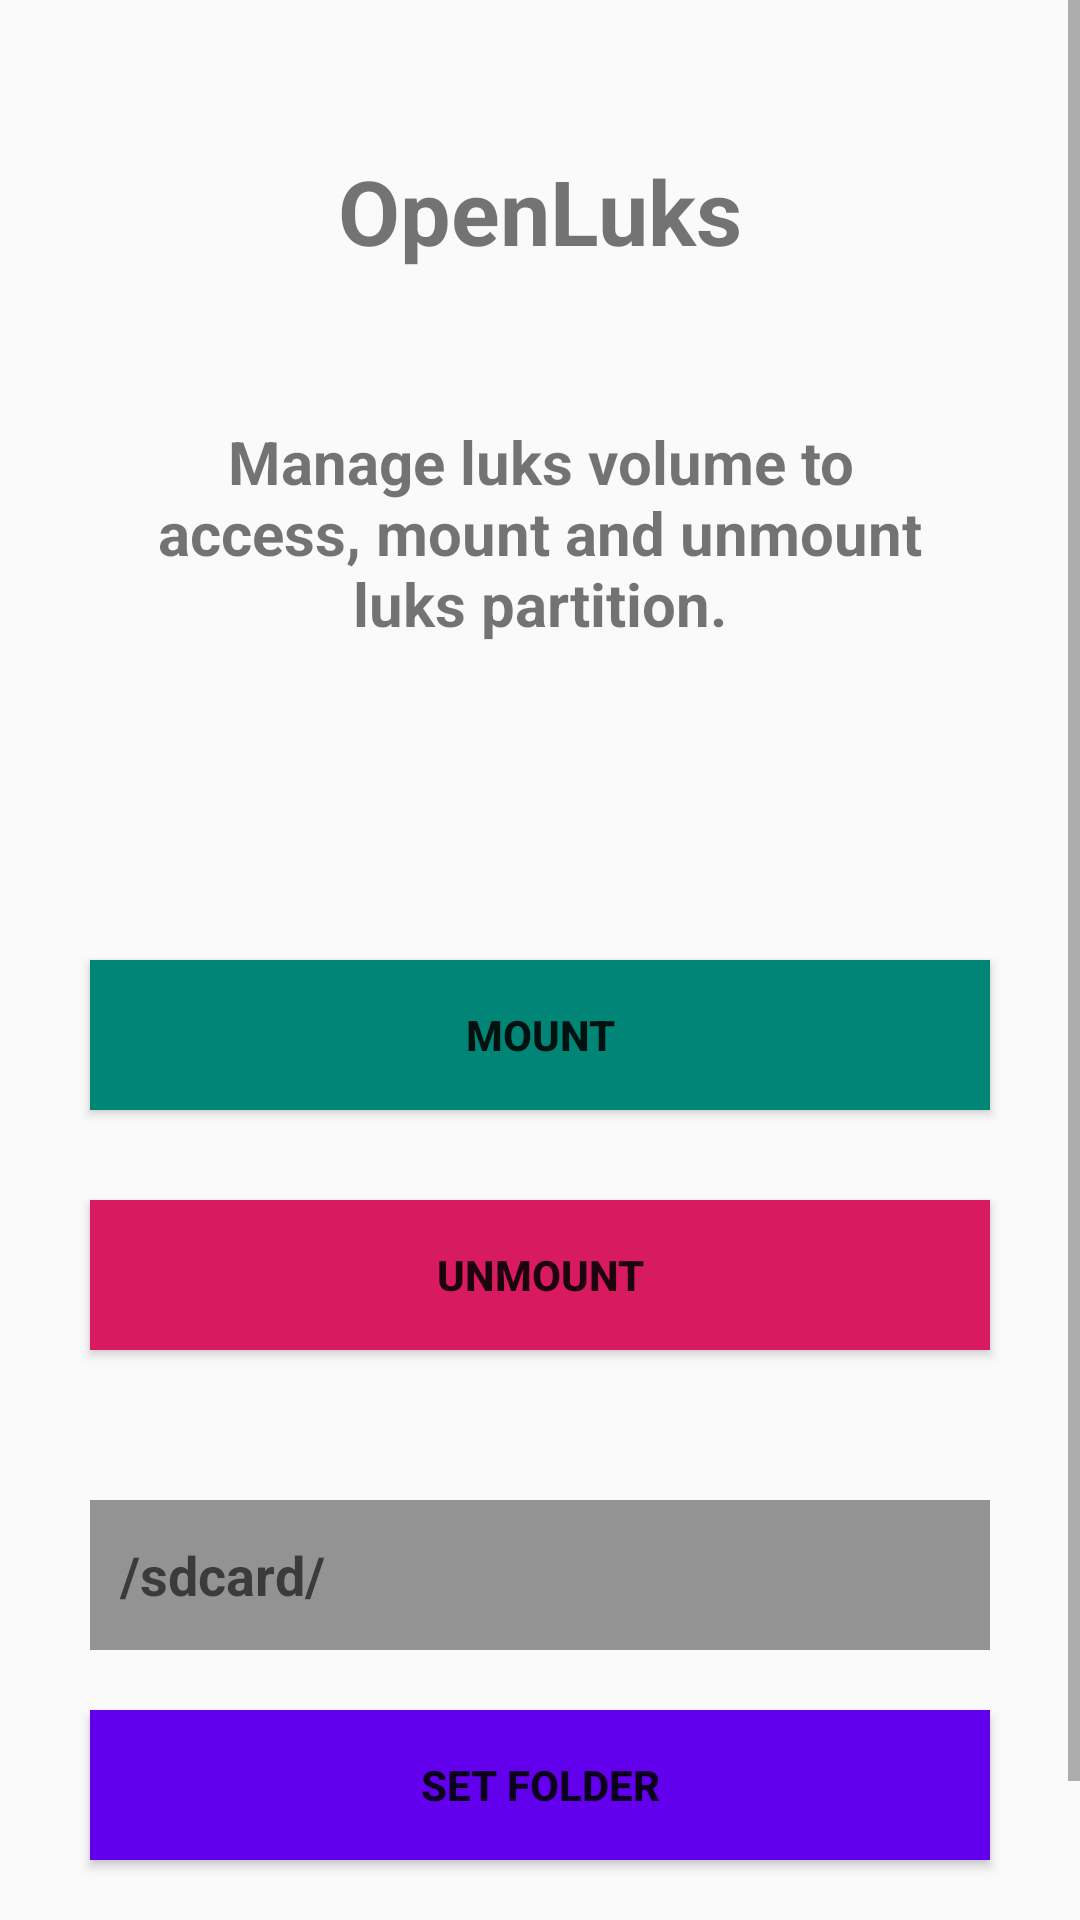

Here is an Android app screen rendered from its layout file. Give the layout XML and the strings, colors and styles it references.
<!-- AndroidManifest.xml: activity theme AppTheme.NoActionBar -->
<!-- res/layout/fragment_main.xml -->
<?xml version="1.0" encoding="utf-8"?>
<ScrollView
    xmlns:android="http://schemas.android.com/apk/res/android"
    xmlns:app="http://schemas.android.com/apk/res-auto"
    xmlns:tools="http://schemas.android.com/tools"
    android:id="@+id/fragment_main_root_scroll_view"
    android:layout_height="match_parent"
    android:layout_width="match_parent"
    tools:context=".ui.main.MainFragment">

    <androidx.constraintlayout.widget.ConstraintLayout
        android:id="@+id/fragment_main_constraintLayout"
        android:layout_width="match_parent"
        android:layout_height="wrap_content">

        <TextView
            android:id="@+id/section_label"
            android:layout_width="wrap_content"
            android:layout_height="wrap_content"
            app:layout_constraintStart_toStartOf="parent"
            app:layout_constraintEnd_toEndOf="parent"
            app:layout_constraintTop_toTopOf="parent"/>

        <TextView
            android:id="@+id/fragment_main_text_title"
            android:layout_width="wrap_content"
            android:layout_height="wrap_content"
            android:layout_marginStart="@dimen/activity_horizontal_margin"
            android:layout_marginTop="@dimen/fragment_luks_text_tilte_margin_top"
            android:layout_marginEnd="@dimen/activity_horizontal_margin"
            android:layout_marginBottom="@dimen/activity_vertical_margin"
            app:layout_constraintStart_toStartOf="parent"
            app:layout_constraintEnd_toEndOf="parent"
            app:layout_constraintTop_toTopOf="@+id/fragment_main_constraintLayout"
            tools:layout_constraintLeft_creator="1"
            tools:layout_constraintTop_creator="1"
            android:text="@string/fragment_main_text_title"
            android:textSize="30sp"
            android:textStyle="bold"/>

        <TextView
            android:id="@+id/fragment_main_text_description"
            android:layout_width="wrap_content"
            android:layout_height="wrap_content"
            android:paddingStart="@dimen/fragment_luks_text_description_horizontal_padding"
            android:layout_marginTop="@dimen/fragment_luks_text_tilte_margin_top"
            android:paddingEnd="@dimen/fragment_luks_text_description_horizontal_padding"
            app:layout_constraintStart_toStartOf="parent"
            app:layout_constraintEnd_toEndOf="parent"
            app:layout_constraintTop_toBottomOf="@+id/fragment_main_text_title"
            tools:layout_constraintLeft_creator="1"
            tools:layout_constraintTop_creator="1"
            android:text="@string/fragment_main_text_description"
            android:textSize="20sp"
            android:textStyle="bold"
            android:textAlignment="center"/>

        <ImageView
            android:id="@+id/fragment_main_image_mount_state"
            android:layout_width="wrap_content"
            android:layout_height="wrap_content"
            app:layout_constraintStart_toStartOf="parent"
            app:layout_constraintEnd_toEndOf="parent"
            app:layout_constraintTop_toTopOf="@+id/fragment_main_text_description"
            app:layout_constraintBottom_toBottomOf="@+id/fragment_main_button_mount"
            app:srcCompat="@drawable/ic_baseline_not_interested_black_24"
            android:contentDescription="@null"/>

        <Button
            android:id="@+id/fragment_main_button_mount"
            android:layout_width="300dp"
            android:layout_height="50dp"
            app:layout_constraintStart_toStartOf="parent"
            app:layout_constraintEnd_toEndOf="parent"
            app:layout_constraintTop_toTopOf="parent"
            app:layout_constraintBottom_toBottomOf="parent"
            android:text="@string/fragment_main_button_mount_text"
            android:textStyle="bold"
            android:background="@color/colorPrimary"/>

        <Button
            android:id="@+id/fragment_main_button_unmount"
            android:layout_width="300dp"
            android:layout_height="50dp"
            android:layout_marginTop="30dp"
            app:layout_constraintStart_toStartOf="parent"
            app:layout_constraintEnd_toEndOf="parent"
            app:layout_constraintTop_toBottomOf="@id/fragment_main_button_mount"
            android:text="@string/fragment_main_button_unmount_text"
            android:textStyle="bold"
            android:background="@color/colorAccent"/>

        <com.google.android.material.textfield.TextInputEditText
            android:id="@+id/fragment_main_input_text"
            android:layout_width="300dp"
            android:layout_height="50dp"
            android:layout_marginTop="50dp"
            android:padding="10dp"
            app:layout_constraintStart_toStartOf="parent"
            app:layout_constraintEnd_toEndOf="parent"
            app:layout_constraintTop_toBottomOf="@id/fragment_main_button_unmount"
            app:layout_constraintBottom_toTopOf="@id/fragment_main_button_set_folder"
            android:hint="@string/fragment_main_input_text_hint"
            android:textStyle="bold"
            android:background="@color/colorLightGrey"/>

        <Button
            android:id="@+id/fragment_main_button_set_folder"
            android:layout_width="300dp"
            android:layout_height="50dp"
            android:layout_marginTop="20dp"
            android:layout_marginBottom="70dp"
            app:layout_constraintStart_toStartOf="parent"
            app:layout_constraintEnd_toEndOf="parent"
            app:layout_constraintTop_toBottomOf="@id/fragment_main_input_text"
            app:layout_constraintBottom_toBottomOf="parent"
            android:text="@string/fragment_main_button_set_folder_text"
            android:textStyle="bold"
            android:background="@color/design_default_color_primary"/>

    </androidx.constraintlayout.widget.ConstraintLayout>

</ScrollView>
<!-- resources referenced by this layout -->
<resources>
  <color name="colorAccent">#D81B60</color>
  <color name="colorLightGrey">#974D4D4D</color>
  <color name="colorPrimary">#008577</color>
  <dimen name="activity_horizontal_margin">16dp</dimen>
  <dimen name="activity_vertical_margin">16dp</dimen>
  <dimen name="fragment_luks_text_description_horizontal_padding">50dp</dimen>
  <dimen name="fragment_luks_text_tilte_margin_top">50dp</dimen>
  <!-- drawable ic_baseline_not_interested_black_24: png bitmap (drawable-xhdpi, 646 bytes) -->
  <string name="fragment_main_button_mount_text">MOUNT</string>
  <string name="fragment_main_button_set_folder_text">Set Folder</string>
  <string name="fragment_main_button_unmount_text">UNMOUNT</string>
  <string name="fragment_main_input_text_hint">/sdcard/</string>
  <string name="fragment_main_text_description">Manage luks volume to access, mount and unmount luks partition.</string>
  <string name="fragment_main_text_title">OpenLuks</string>
  <style name="AppTheme.NoActionBar">
          <item name="windowActionBar">false</item>
          <item name="windowNoTitle">true</item>
      </style>
</resources>
